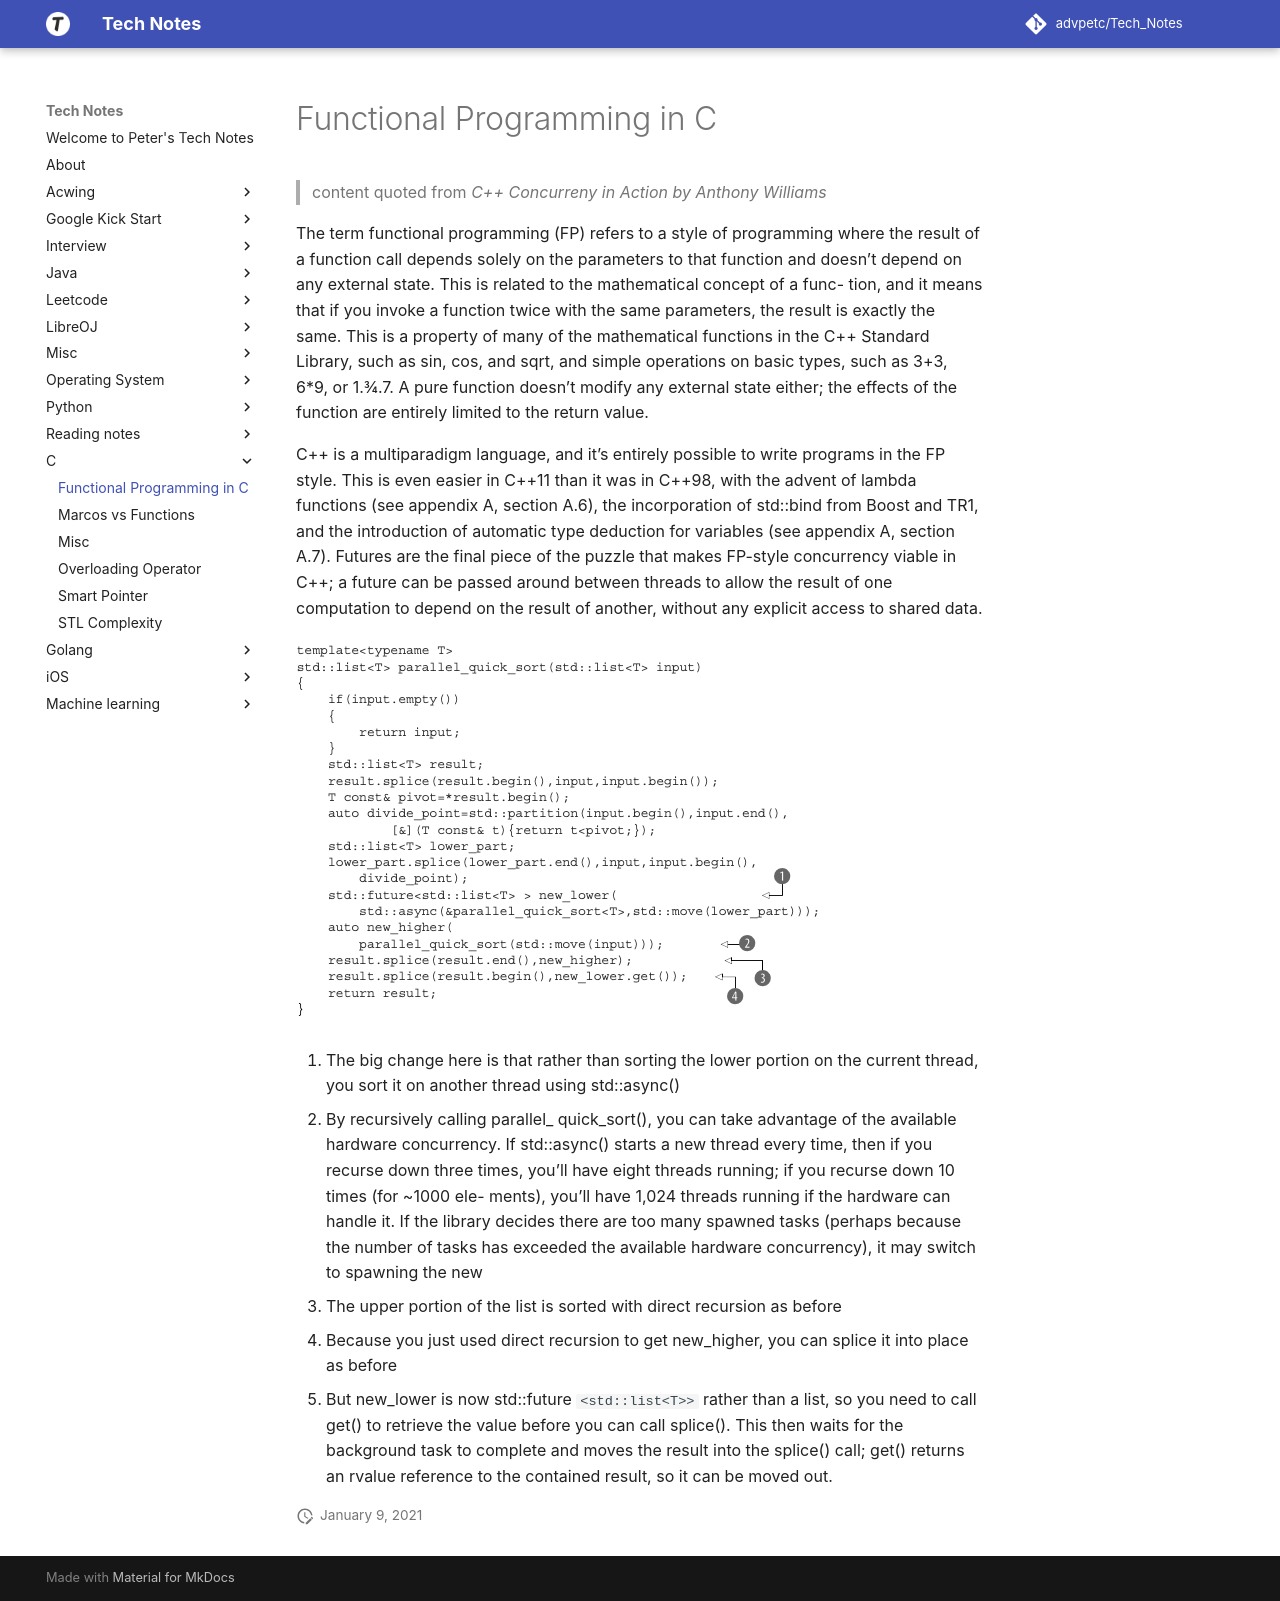

repository: advpetc/tech_notes · page: c/functional-programming-with-futures-to-implement-quick-sort/index.html · generator: mkdocs

# Functional Programming in C

> content quoted from _C++ Concurreny in Action by Anthony Williams_

The term functional programming (FP) refers to a style of programming where the result of a function call depends solely on the parameters to that function and doesn’t depend on any external state. This is related to the mathematical concept of a func- tion, and it means that if you invoke a function twice with the same parameters, the result is exactly the same. This is a property of many of the mathematical functions in the C++ Standard Library, such as sin, cos, and sqrt, and simple operations on basic types, such as 3+3, 6*9, or 1.3/4.7. A pure function doesn’t modify any external state either; the effects of the function are entirely limited to the return value.

 C++ is a multiparadigm language, and it’s entirely possible to write programs in the FP style. This is even easier in C++11 than it was in C++98, with the advent of lambda functions (see appendix A, section A.6), the incorporation of std::bind from Boost and TR1, and the introduction of automatic type deduction for variables (see appendix A, section A.7). Futures are the final piece of the puzzle that makes FP-style concurrency viable in C++; a future can be passed around between threads to allow the result of one computation to depend on the result of another, without any explicit access to shared data.

![Screen Shot 2020-08-15 at 10.10.40 PM.png](resources/DF4FDE8D8F7A8F857E25711E34137E31.png)

1. The big change here is that rather than sorting the lower portion on the current thread, you sort it on another thread using std::async()
  1. By recursively calling parallel_ quick_sort(), you can take advantage of the available hardware concurrency. If std::async() starts a new thread every time, then if you recurse down three times, you’ll have eight threads running; if you recurse down 10 times (for ~1000 ele- ments), you’ll have 1,024 threads running if the hardware can handle it. If the library decides there are too many spawned tasks (perhaps because the number of tasks has exceeded the available hardware concurrency), it may switch to spawning the new
2. The upper portion of the list is sorted with direct recursion as before
3. Because you just used direct recursion to get new_higher, you can splice it into place as before 
4. But new_lower is now std::future `<std::list<T>>` rather than a list, so you need to call get() to retrieve the value before you can call splice(). This then waits for the background task to complete and moves the result into the splice() call; get() returns an rvalue reference to the contained result, so it can be moved out.
